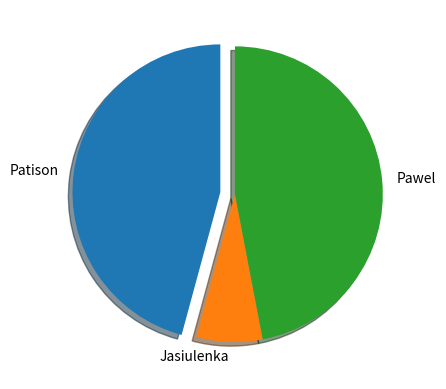

The matplotlib source for this figure:
import matplotlib.pyplot as plt
pie_chart = {'Patison': 38, "Jasiulenka": 6, 'Pawel': 39}
plt.pie(pie_chart.values(), labels=pie_chart.keys(), explode=(0.1, 0.0, 0.0), shadow=True, startangle=90)
plt.show()